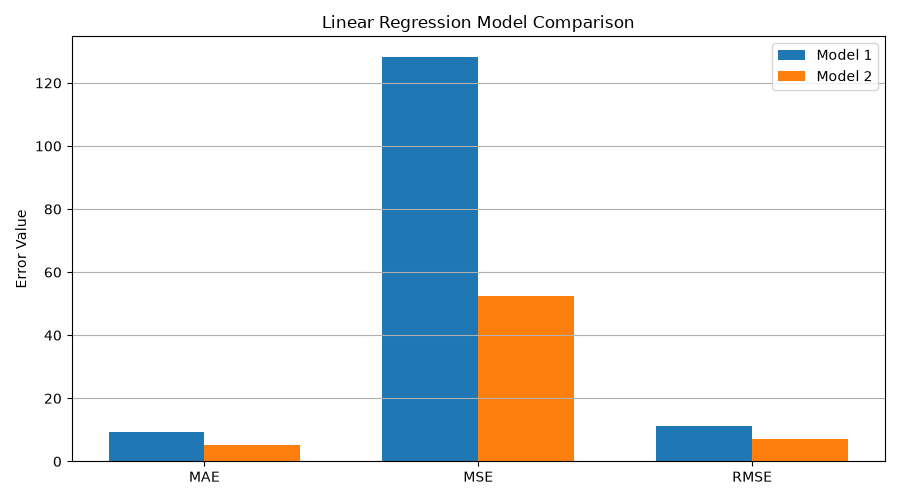

The table this chart was drawn from, first rows:
Model, MAE, MSE, RMSE
Model 1 - Study Hours, 9.31, 128.4, 11.33
Model 2 - Multiple Features, 5.344, 52.54, 7.248
